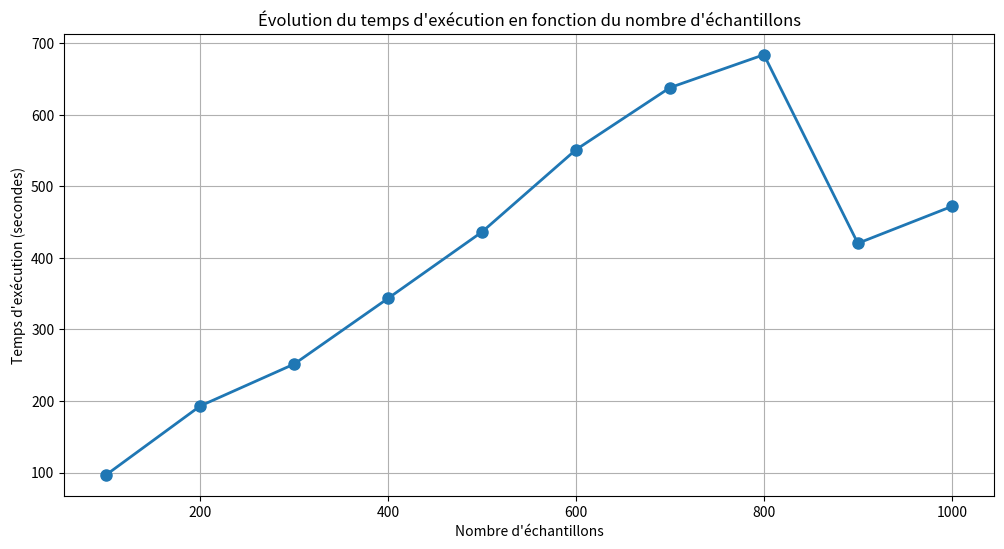

Generate this figure with matplotlib: (Note: this script raises an exception after producing the figure.)
#!/usr/bin/env python3

import matplotlib.pyplot as plt
import numpy as np

# Données du fichier temps-scaling.txt
samples = [100, 200, 300, 400, 500, 600, 700, 800, 900, 1000]
times = [96.94, 193.00, 251.53, 343.40, 436.17, 551.00, 637.63, 683.59, 420.19, 471.68]

# Créer le graphique
plt.figure(figsize=(12, 6))

# Tracer les points et la ligne
plt.plot(samples, times, 'o-', linewidth=2, markersize=8)

# Labels et titre
plt.xlabel('Nombre d\'échantillons')
plt.ylabel('Temps d\'exécution (secondes)')
plt.title('Évolution du temps d\'exécution en fonction du nombre d\'échantillons')
plt.grid(True)

# Sauvegarder le graphique
plt.savefig('images/time_scaling.png')
print("\nGraphique sauvegardé dans 'images/time_scaling.png'")

# Afficher les données
print("\nRésumé des temps d'exécution:")
for n, t in zip(samples, times):
    print(f"{n:5d} échantillons: {t:.2f} secondes") 